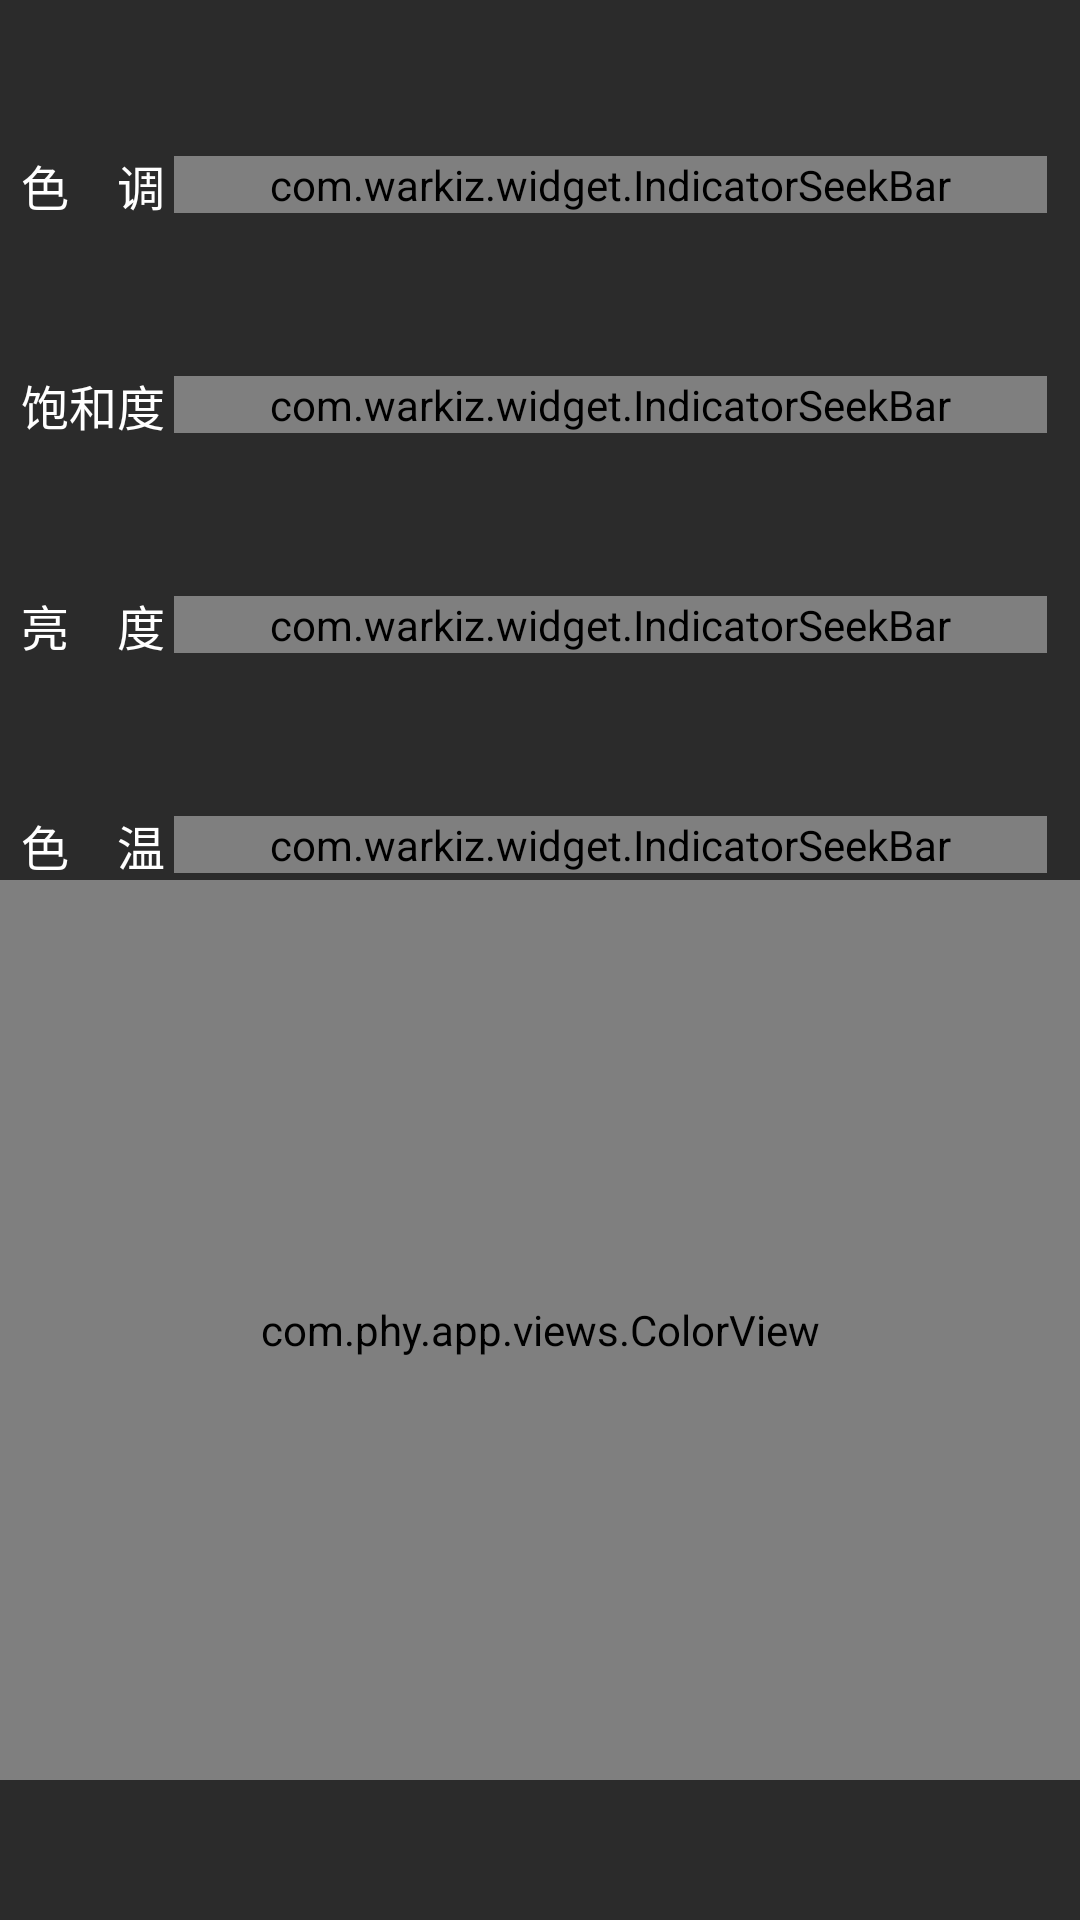

Write the Android layout XML for this screen, with the resource values it uses.
<!-- AndroidManifest.xml: application theme AppTheme -->
<!-- res/layout/fragment_bg5xx_color.xml -->
<?xml version="1.0" encoding="utf-8"?>

<LinearLayout xmlns:android="http://schemas.android.com/apk/res/android"
    xmlns:app="http://schemas.android.com/apk/res-auto"
    android:layout_width="match_parent"
    android:layout_height="match_parent"
    android:background="@color/color_2b2b2b"
    android:orientation="vertical">


    <LinearLayout
        android:layout_width="match_parent"
        android:layout_height="wrap_content"
        android:layout_marginLeft="@dimen/size_dp_7"
        android:layout_marginTop="@dimen/size_dp_50"
        android:gravity="center_vertical"
        android:orientation="horizontal">

        <TextView
            android:layout_width="wrap_content"
            android:layout_height="wrap_content"
            android:layout_marginRight="@dimen/size_dp_3"
            android:text="@string/hues"
            android:textColor="@android:color/white"
            android:textSize="@dimen/text_size_sp_16" />

        <com.warkiz.widget.IndicatorSeekBar
            android:id="@+id/new_hues_seekbar"
            android:layout_width="291dp"
            android:layout_height="wrap_content"
            app:isb_indicator_color="@android:color/holo_red_light"
            app:isb_indicator_text_size="@dimen/text_size_sp_16"
            app:isb_indicator_type="rectangle"
            app:isb_max="360"
            app:isb_min="0"
            app:isb_show_indicator="false"
            app:isb_thumb_color="@android:color/holo_red_light"
            app:isb_thumb_width="@dimen/size_dp_15"
            app:isb_track_progress_bar_color="@android:color/holo_red_light" />

        <TextView
            android:id="@+id/new_huesValue"
            android:layout_width="match_parent"
            android:layout_height="match_parent"
            android:layout_marginRight="@dimen/size_dp_5"
            android:gravity="center_vertical|left"
            android:textColor="@android:color/white"
            android:textSize="@dimen/text_size_sp_16" />

    </LinearLayout>

    <LinearLayout
        android:layout_width="match_parent"
        android:layout_height="wrap_content"
        android:layout_marginLeft="@dimen/size_dp_7"
        android:layout_marginTop="@dimen/size_dp_50"
        android:gravity="center_vertical"
        android:orientation="horizontal">

        <TextView
            android:layout_width="wrap_content"
            android:layout_height="wrap_content"
            android:layout_marginRight="@dimen/size_dp_3"
            android:text="@string/saturation"
            android:textColor="@android:color/white"
            android:textSize="@dimen/text_size_sp_16" />

        <com.warkiz.widget.IndicatorSeekBar
            android:id="@+id/new_saturation_seekbar"
            android:layout_width="291dp"
            android:layout_height="wrap_content"
            app:isb_indicator_color="@android:color/holo_green_light"
            app:isb_indicator_text_size="@dimen/text_size_sp_16"
            app:isb_indicator_type="rectangle"
            app:isb_max="100"
            app:isb_min="1"
            app:isb_show_indicator="false"
            app:isb_thumb_color="@android:color/holo_green_light"
            app:isb_thumb_width="@dimen/size_dp_15"
            app:isb_track_progress_bar_color="@android:color/holo_green_light" />

        <TextView
            android:id="@+id/new_saturationValue"
            android:layout_width="match_parent"
            android:layout_height="match_parent"
            android:layout_marginRight="@dimen/size_dp_5"
            android:gravity="center_vertical|left"
            android:textColor="@android:color/white"
            android:textSize="@dimen/text_size_sp_16" />
    </LinearLayout>

    <LinearLayout
        android:layout_width="match_parent"
        android:layout_height="wrap_content"
        android:layout_marginLeft="@dimen/size_dp_7"
        android:layout_marginTop="@dimen/size_dp_50"
        android:gravity="center_vertical"
        android:orientation="horizontal">

        <TextView
            android:layout_width="wrap_content"
            android:layout_height="wrap_content"
            android:layout_marginRight="@dimen/size_dp_3"
            android:text="@string/brightness"
            android:textColor="@android:color/white"
            android:textSize="@dimen/text_size_sp_16" />

        <com.warkiz.widget.IndicatorSeekBar
            android:id="@+id/new_brightness_seekbar"
            android:layout_width="291dp"
            android:layout_height="wrap_content"
            app:isb_indicator_color="@android:color/holo_blue_light"
            app:isb_indicator_text_size="@dimen/text_size_sp_16"
            app:isb_indicator_type="rectangle"
            app:isb_max="100"
            app:isb_min="1"
            app:isb_show_indicator="false"
            app:isb_thumb_color="@android:color/holo_blue_light"
            app:isb_thumb_width="@dimen/size_dp_15"
            app:isb_track_progress_bar_color="@android:color/holo_blue_light" />

        <TextView
            android:id="@+id/new_brightnessValue"
            android:layout_width="match_parent"
            android:layout_height="match_parent"
            android:layout_marginRight="@dimen/size_dp_5"
            android:gravity="center_vertical|left"
            android:textColor="@android:color/white"
            android:textSize="@dimen/text_size_sp_16" />
    </LinearLayout>

    <LinearLayout
        android:layout_width="match_parent"
        android:layout_height="wrap_content"
        android:layout_marginLeft="@dimen/size_dp_7"
        android:layout_marginTop="@dimen/size_dp_50"
        android:gravity="center_vertical"
        android:orientation="horizontal">

        <TextView
            android:layout_width="wrap_content"
            android:layout_height="wrap_content"
            android:layout_marginRight="@dimen/size_dp_3"
            android:text="@string/colorTemperature"
            android:textColor="@android:color/white"
            android:textSize="@dimen/text_size_sp_16" />

        <com.warkiz.widget.IndicatorSeekBar
            android:id="@+id/new_colorTemperature_seekbar"
            android:layout_width="291dp"
            android:layout_height="wrap_content"
            app:isb_indicator_color="@android:color/holo_blue_light"
            app:isb_indicator_text_size="@dimen/text_size_sp_16"
            app:isb_indicator_type="rectangle"
            app:isb_max="75"
            app:isb_min="32"
            app:isb_show_indicator="false"
            app:isb_thumb_color="@android:color/holo_blue_light"
            app:isb_thumb_width="@dimen/size_dp_15"
            app:isb_track_progress_bar_color="@android:color/holo_blue_light" />

        <TextView
            android:id="@+id/new_cctValue"
            android:layout_width="match_parent"
            android:layout_height="match_parent"
            android:layout_marginRight="@dimen/size_dp_5"
            android:gravity="center_vertical|left"
            android:textColor="@android:color/white"
            android:textSize="@dimen/text_size_sp_16" />
    </LinearLayout>
    <LinearLayout
        android:id="@+id/color_picker_layout"
        android:orientation="vertical"
        android:layout_width="match_parent"
        android:layout_height="300dp">
        <com.phy.app.views.ColorView
            android:id="@+id/color_picker"
            android:layout_width="match_parent"
            android:layout_height="match_parent">
        </com.phy.app.views.ColorView>
    </LinearLayout>
</LinearLayout>
<!-- resources referenced by this layout -->
<resources>
  <color name="color_2b2b2b">#2b2b2b</color>
  <dimen name="size_dp_15">15dp</dimen>
  <dimen name="size_dp_3">3dp</dimen>
  <dimen name="size_dp_5">5dp</dimen>
  <dimen name="size_dp_50">50dp</dimen>
  <dimen name="size_dp_7">7dp</dimen>
  <dimen name="text_size_sp_16">16sp</dimen>
  <string name="brightness">亮　度</string>
  <string name="colorTemperature">色　温</string>
  <string name="hues">色　调</string>
  <string name="saturation">饱和度</string>
  <style name="AppTheme" parent="Theme.AppCompat.Light.NoActionBar">
          <item name="colorAccent">@color/color_2ead4d</item>
          <item name="colorPrimary">@color/colorPrimary</item>--&gt;
          <item name="colorPrimaryDark">@color/color_3c3f41</item>--&gt;
          <item name="windowActionBar">false</item>
          <item name="windowNoTitle">true</item>
      </style>
  <color name="color_2ead4d">#2ead4d</color>
  <color name="color_3c3f41">#3c3f41</color>
  <!-- not gathered from this repository: default colours our renderer supplied (Android Studio template values) -->
  <color name="colorPrimary">#FF6200EE</color>
</resources>
